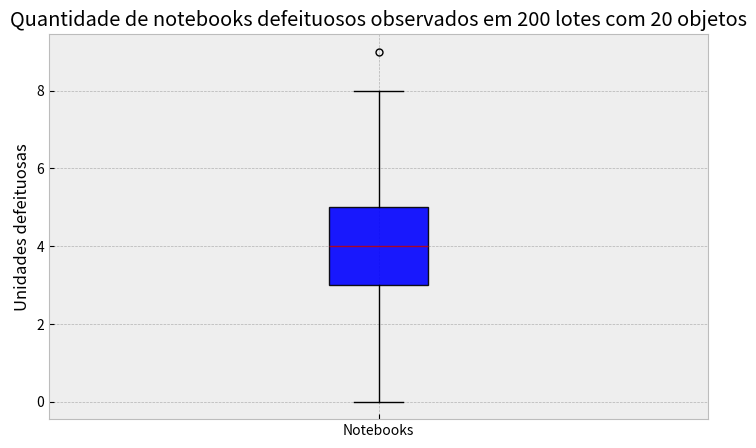

Reproduce this figure in Python.
import matplotlib.pyplot as plt
plt.figure(figsize=[8.5,5])

plt.style.use('bmh')

x = [0,0,1,1,1,1,1,1,1,1,1,1,1,1,2,2,2,2,2,2,2,2,2,2,2,
     2,2,2,2,2,2,2,2,2,2,2,3,3,3,3,3,3,3,3,3,3,3,3,3,3,
     3,3,3,3,3,3,3,3,3,3,3,3,3,3,3,3,3,3,3,3,3,3,3,3,3,
     3,3,4,4,4,4,4,4,4,4,4,4,4,4,4,4,4,4,4,4,4,4,4,4,4,
     4,4,4,4,4,4,4,4,4,4,4,4,4,4,4,4,4,4,4,4,4,5,5,5,5,
     5,5,5,5,5,5,5,5,5,5,5,5,5,5,5,5,5,5,5,5,5,5,5,5,5,
     5,5,5,5,5,5,5,5,5,5,6,6,6,6,6,6,6,6,6,6,6,6,6,6,6,
     6,6,6,6,6,6,7,7,7,7,7,7,7,7,7,7,7,8,8,8,8,8,8,8,9]


line_props = dict(color='black', alpha=1)
bbox_props = dict(color='black', alpha=0.9, linestyle="dashdot")
flier_props = dict(marker="o", markersize=5)

plt.ylabel("Unidades defeituosas")

plt.title("Quantidade de notebooks defeituosos observados em 200 lotes com 20 objetos")
plt.boxplot(x, patch_artist=True, labels=["Notebooks"], whiskerprops=line_props, boxprops=bbox_props, flierprops=flier_props)
plt.show()